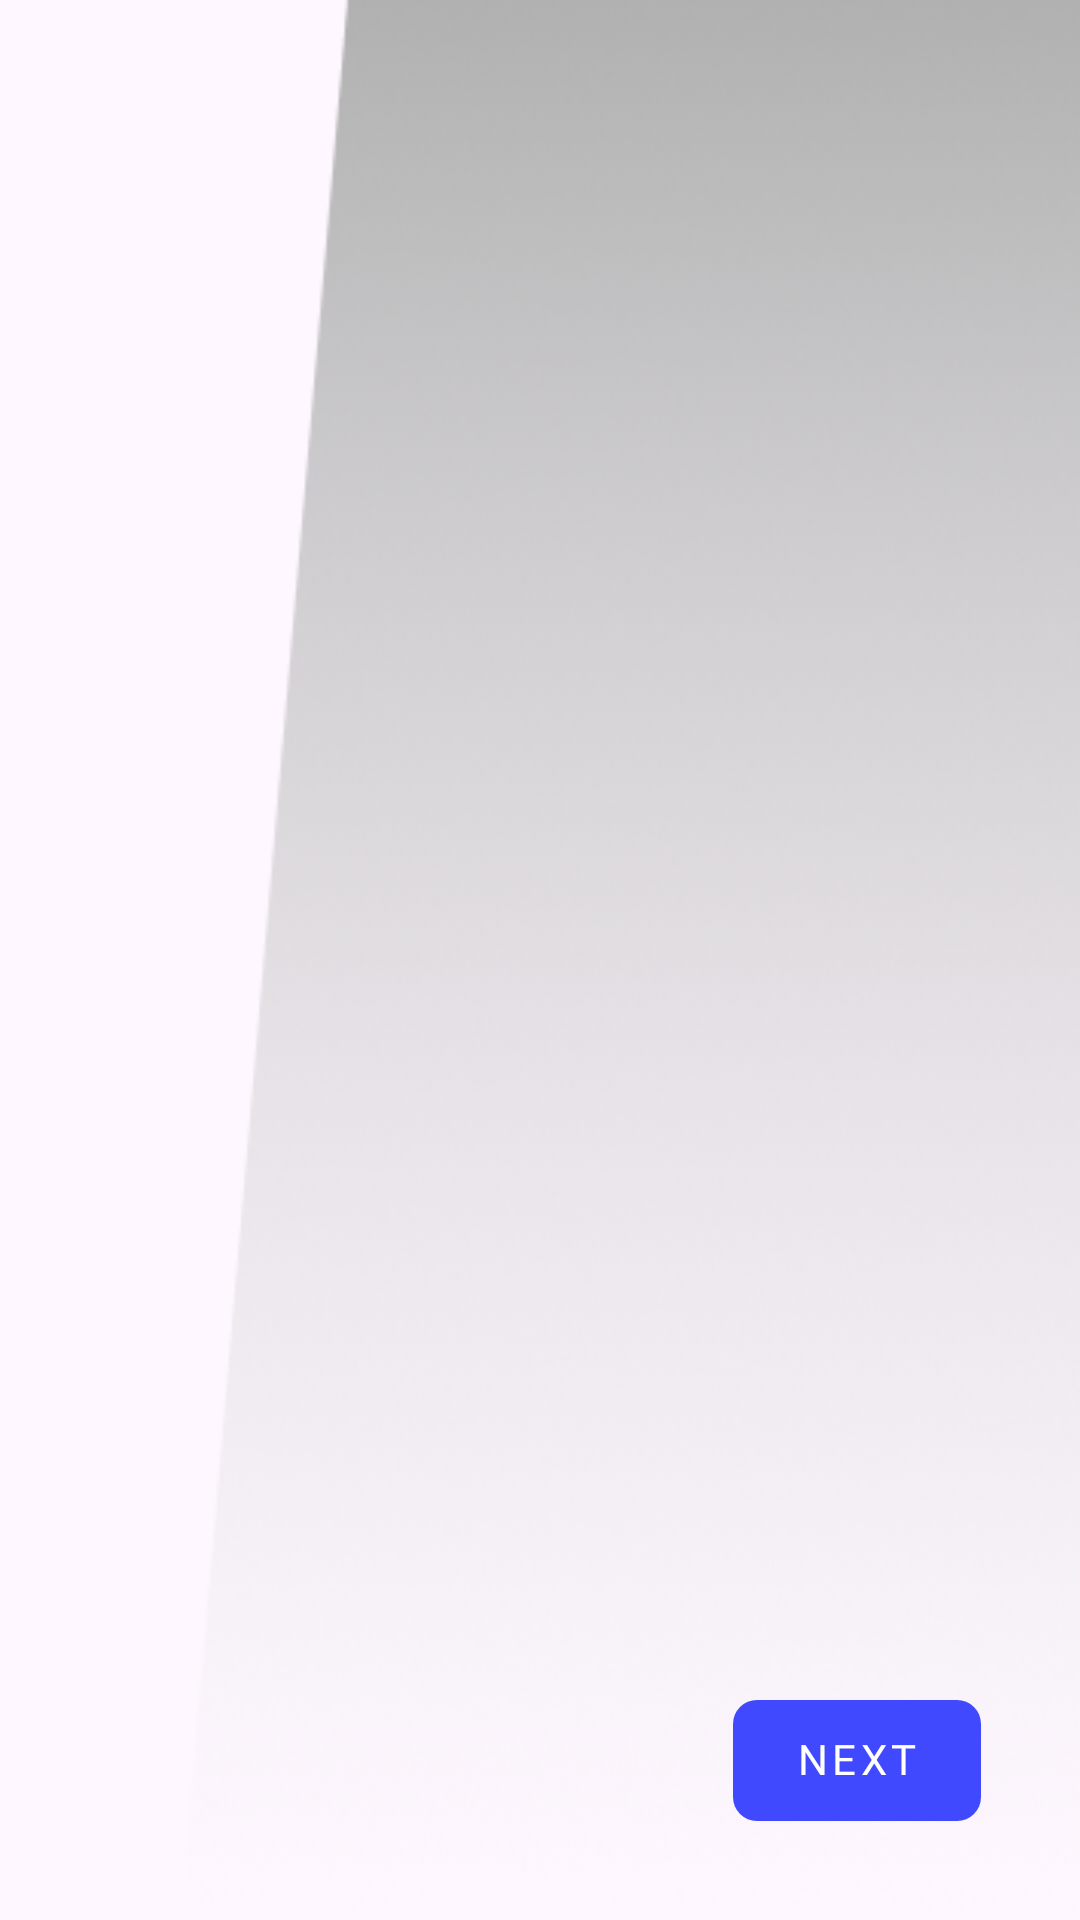

The Android layout XML behind this screen, and the referenced resources:
<!-- AndroidManifest.xml: application theme Theme.REAL_RIDER -->
<!-- res/layout/fragment_temp_result.xml -->
<?xml version="1.0" encoding="utf-8"?>
<layout xmlns:app="http://schemas.android.com/apk/res-auto">
    <androidx.constraintlayout.widget.ConstraintLayout xmlns:android="http://schemas.android.com/apk/res/android"
        xmlns:tools="http://schemas.android.com/tools"
        android:layout_width="match_parent"
        android:layout_height="match_parent"
        tools:context=".view.login.IntroFragment">

        <View
            android:id="@+id/view_gradation"
            android:layout_width="300dp"
            android:layout_height="match_parent"

            android:background="@drawable/left_tilted_grad_rec"

            app:layout_constraintTop_toTopOf="parent"
            app:layout_constraintEnd_toEndOf="parent"
            app:layout_constraintBottom_toBottomOf="parent"
            />

        <TextView
            android:id="@+id/tv_title"
            android:layout_width="wrap_content"
            android:layout_height="wrap_content"

            android:layout_marginEnd="100dp"
            android:layout_marginTop="53dp"


            android:textSize="22dp"
            android:textColor="@color/black"
            android:fontFamily="@font/orbitron_extrabold"


            app:layout_constraintTop_toTopOf="parent"
            app:layout_constraintEnd_toEndOf="parent"

            tools:text="완주 실패"
            />

        <TextView
            android:id="@+id/tv_time"
            android:layout_width="wrap_content"
            android:layout_height="wrap_content"

            android:layout_marginEnd="100dp"
            android:layout_marginTop="17dp"


            android:textSize="22dp"
            android:textColor="@color/black"
            android:fontFamily="@font/orbitron_bold"
            android:letterSpacing="0.1"

            app:layout_constraintTop_toBottomOf="@id/tv_title"
            app:layout_constraintEnd_toEndOf="parent"

            tools:text="01:02:06"
            />

        <TextView
            android:id="@+id/tv_next_btn"
            android:layout_width="wrap_content"
            android:layout_height="wrap_content"

            android:layout_marginEnd="33dp"
            android:layout_marginBottom="33dp"
            android:layout_marginTop="22dp"
            android:text="@string/NEXT"
            android:fontFamily="@font/orbitron_bold"
            android:textColor="@color/white"
            android:includeFontPadding="false"
            android:letterSpacing="0.1"

            android:paddingStart="21dp"
            android:paddingEnd="21dp"
            android:paddingTop="12dp"
            android:paddingBottom="12dp"
            app:layout_constraintVertical_bias="1"

            android:background="@drawable/shape_start_button"

            app:layout_constraintBottom_toBottomOf="parent"
            app:layout_constraintEnd_toEndOf="parent"
            />


    </androidx.constraintlayout.widget.ConstraintLayout>
</layout>
<!-- resources referenced by this layout -->
<resources>
  <color name="black">#FF000000</color>
  <color name="white">#FFFFFFFF</color>
  <!-- drawable left_tilted_grad_rec: png bitmap (drawable, 69137 bytes) -->
  <!-- drawable shape_start_button (drawable) -->
  <?xml version="1.0" encoding="utf-8"?>
  <shape xmlns:android="http://schemas.android.com/apk/res/android">
      <corners
          android:radius="8dp"
          />
      <solid
          android:color="@color/color_4149FF"
          />
  </shape>
  <string name="NEXT">NEXT</string>
  <style name="Theme.REAL_RIDER" parent="Base.Theme.REAL_RIDER" />
  <color name="color_4149FF">#FF4149FF</color>
  <style name="Base.Theme.REAL_RIDER" parent="Theme.Material3.DayNight.NoActionBar">
  
          
          <item name="android:windowFullscreen">true</item>
      </style>
</resources>
